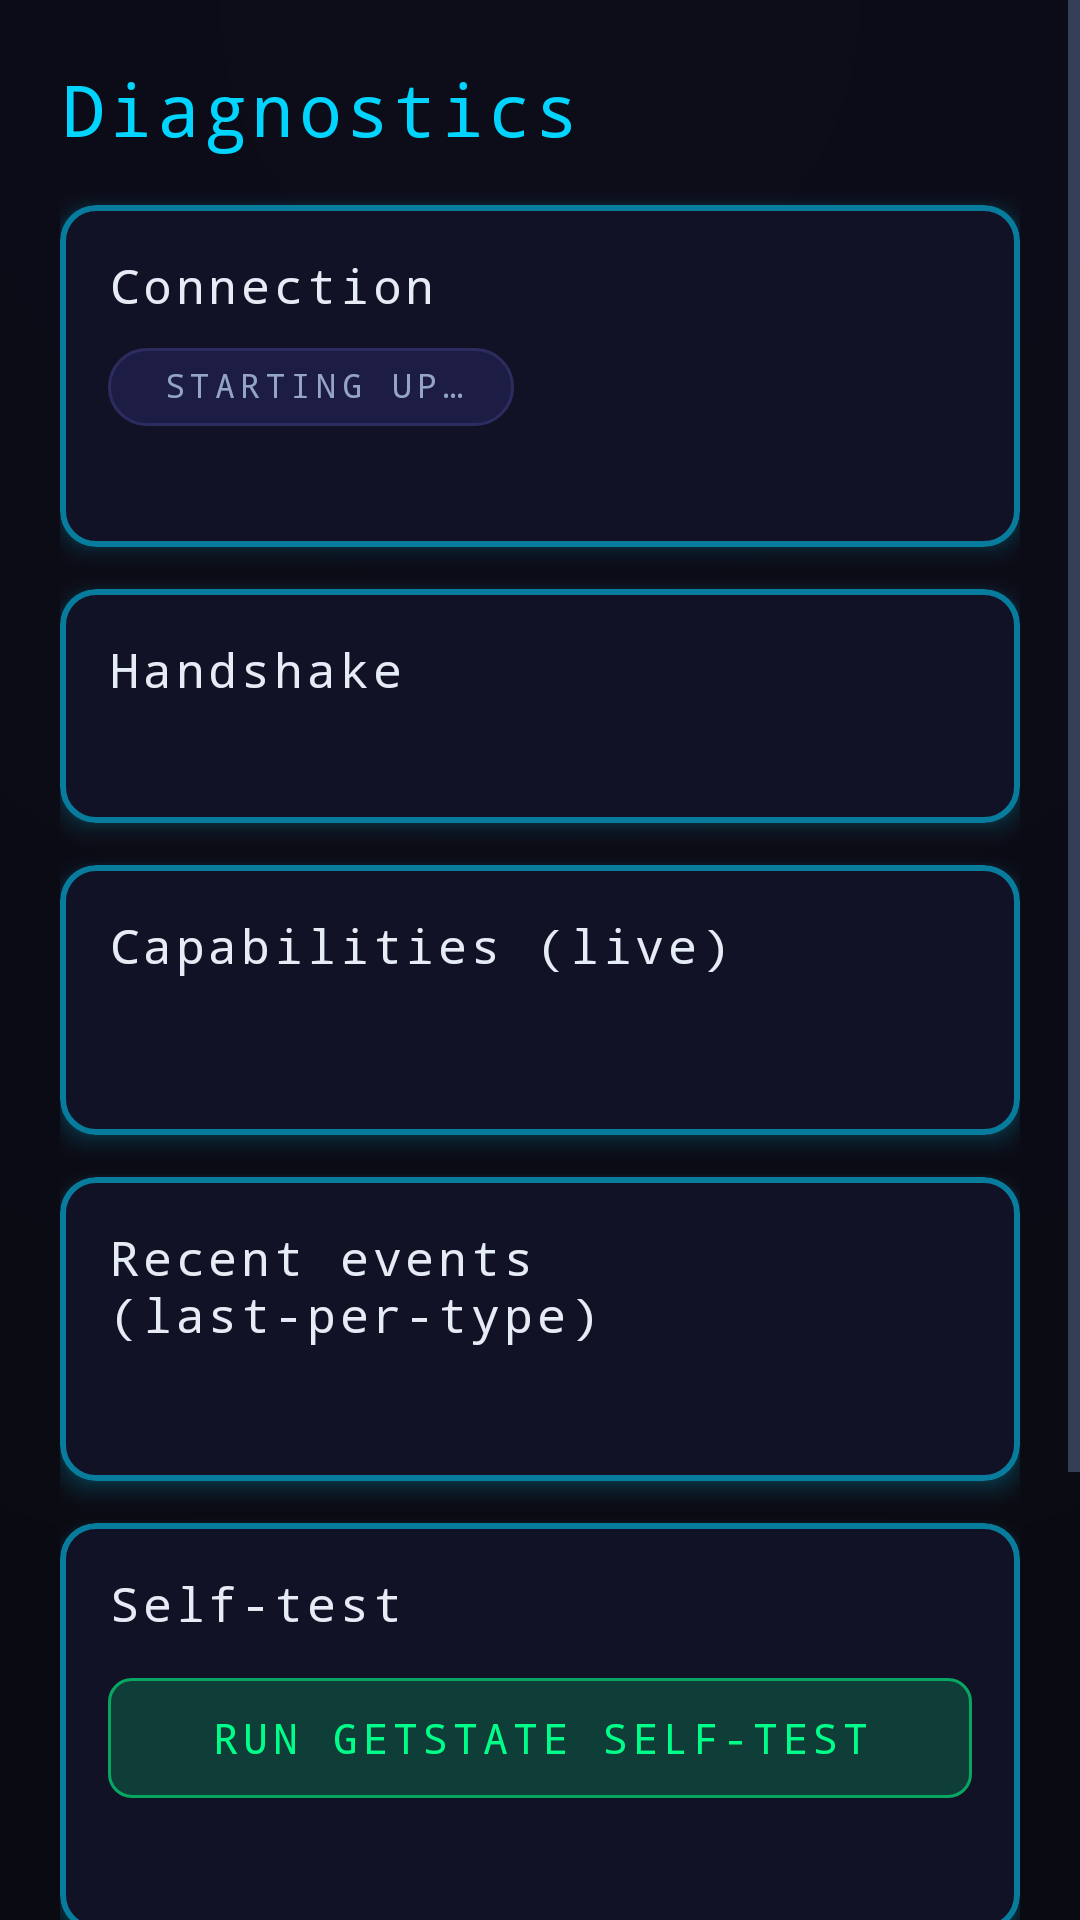

This screen was rendered from an Android layout file. Write that file and the resources it references.
<!-- AndroidManifest.xml: application theme Theme.NeonGrid -->
<!-- res/layout/activity_diagnostics.xml -->
<?xml version="1.0" encoding="utf-8"?>
<ScrollView xmlns:android="http://schemas.android.com/apk/res/android"
    xmlns:app="http://schemas.android.com/apk/res-auto"
    android:layout_width="match_parent"
    android:layout_height="match_parent"
    android:fillViewport="true"
    android:scrollbarStyle="outsideOverlay">

    <LinearLayout
        android:layout_width="match_parent"
        android:layout_height="wrap_content"
        android:orientation="vertical"
        android:padding="20dp">

        <TextView
            android:layout_width="wrap_content"
            android:layout_height="wrap_content"
            android:text="@string/diag_title"
            android:textAppearance="@style/TextAppearance.NeonGrid.HeadlineSmall"
            android:textColor="?attr/colorPrimary" />

        
        <com.google.android.material.card.MaterialCardView
            style="@style/Widget.NeonGrid.CardView"
            android:layout_width="match_parent"
            android:layout_height="wrap_content"
            android:layout_marginTop="16dp">

            <LinearLayout
                android:layout_width="match_parent"
                android:layout_height="wrap_content"
                android:orientation="vertical">

                <TextView
                    android:layout_width="wrap_content"
                    android:layout_height="wrap_content"
                    android:textAppearance="@style/TextAppearance.NeonGrid.TitleMedium"
                    android:text="@string/diag_section_connection"
                    android:textColor="@color/ng_text" />

                <com.google.android.material.chip.Chip
                    android:id="@+id/status_chip"
                    style="@style/Widget.NeonGrid.Chip.Status.Neutral"
                    android:layout_width="wrap_content"
                    android:layout_height="wrap_content"
                    android:layout_marginTop="10dp"
                    android:text="@string/main_status_idle"
                    app:ensureMinTouchTargetSize="false" />

                <TextView
                    android:id="@+id/status_detail"
                    android:layout_width="match_parent"
                    android:layout_height="wrap_content"
                    android:layout_marginTop="8dp"
                    android:textAppearance="@style/TextAppearance.NeonGrid.BodySmall"
                    android:textColor="@color/ng_text_secondary" />

            </LinearLayout>
        </com.google.android.material.card.MaterialCardView>

        
        <com.google.android.material.card.MaterialCardView
            style="@style/Widget.NeonGrid.CardView"
            android:layout_width="match_parent"
            android:layout_height="wrap_content"
            android:layout_marginTop="14dp">

            <LinearLayout
                android:layout_width="match_parent"
                android:layout_height="wrap_content"
                android:orientation="vertical">

                <TextView
                    android:layout_width="wrap_content"
                    android:layout_height="wrap_content"
                    android:textAppearance="@style/TextAppearance.NeonGrid.TitleMedium"
                    android:text="@string/diag_section_handshake"
                    android:textColor="@color/ng_text" />

                <TextView
                    android:id="@+id/handshake_body"
                    android:layout_width="match_parent"
                    android:layout_height="wrap_content"
                    android:layout_marginTop="8dp"
                    android:fontFamily="monospace"
                    android:lineSpacingExtra="2dp"
                    android:textAppearance="@style/TextAppearance.NeonGrid.BodySmall"
                    android:textColor="@color/ng_text_secondary"
                    android:textIsSelectable="true" />

            </LinearLayout>
        </com.google.android.material.card.MaterialCardView>

        
        <com.google.android.material.card.MaterialCardView
            style="@style/Widget.NeonGrid.CardView"
            android:layout_width="match_parent"
            android:layout_height="wrap_content"
            android:layout_marginTop="14dp">

            <LinearLayout
                android:layout_width="match_parent"
                android:layout_height="wrap_content"
                android:orientation="vertical">

                <TextView
                    android:layout_width="wrap_content"
                    android:layout_height="wrap_content"
                    android:textAppearance="@style/TextAppearance.NeonGrid.TitleMedium"
                    android:text="@string/diag_section_capabilities"
                    android:textColor="@color/ng_text" />

                <com.google.android.material.chip.ChipGroup
                    android:id="@+id/caps_group"
                    android:layout_width="match_parent"
                    android:layout_height="wrap_content"
                    android:layout_marginTop="8dp"
                    app:chipSpacingVertical="4dp" />

                <TextView
                    android:id="@+id/caps_empty"
                    android:layout_width="match_parent"
                    android:layout_height="wrap_content"
                    android:layout_marginTop="6dp"
                    android:text="@string/diag_caps_empty"
                    android:textAppearance="@style/TextAppearance.NeonGrid.BodySmall"
                    android:textColor="@color/ng_text_dim"
                    android:visibility="gone" />

                <TextView
                    android:id="@+id/grants_body"
                    android:layout_width="match_parent"
                    android:layout_height="wrap_content"
                    android:layout_marginTop="12dp"
                    android:fontFamily="monospace"
                    android:lineSpacingExtra="2dp"
                    android:textAppearance="@style/TextAppearance.NeonGrid.BodySmall"
                    android:textColor="@color/ng_text_secondary"
                    android:textIsSelectable="true" />

            </LinearLayout>
        </com.google.android.material.card.MaterialCardView>

        
        <com.google.android.material.card.MaterialCardView
            style="@style/Widget.NeonGrid.CardView"
            android:layout_width="match_parent"
            android:layout_height="wrap_content"
            android:layout_marginTop="14dp">

            <LinearLayout
                android:layout_width="match_parent"
                android:layout_height="wrap_content"
                android:orientation="vertical">

                <TextView
                    android:layout_width="wrap_content"
                    android:layout_height="wrap_content"
                    android:textAppearance="@style/TextAppearance.NeonGrid.TitleMedium"
                    android:text="@string/diag_section_events"
                    android:textColor="@color/ng_text" />

                <TextView
                    android:id="@+id/events_highwater"
                    android:layout_width="match_parent"
                    android:layout_height="wrap_content"
                    android:layout_marginTop="6dp"
                    android:fontFamily="monospace"
                    android:textAppearance="@style/TextAppearance.NeonGrid.LabelSmall"
                    android:textColor="@color/ng_text_dim" />

                <LinearLayout
                    android:id="@+id/events_container"
                    android:layout_width="match_parent"
                    android:layout_height="wrap_content"
                    android:layout_marginTop="8dp"
                    android:orientation="vertical" />

                <TextView
                    android:id="@+id/events_empty"
                    android:layout_width="match_parent"
                    android:layout_height="wrap_content"
                    android:layout_marginTop="6dp"
                    android:text="@string/diag_events_empty"
                    android:textAppearance="@style/TextAppearance.NeonGrid.BodySmall"
                    android:textColor="@color/ng_text_dim"
                    android:visibility="gone" />

            </LinearLayout>
        </com.google.android.material.card.MaterialCardView>

        
        <com.google.android.material.card.MaterialCardView
            style="@style/Widget.NeonGrid.CardView"
            android:layout_width="match_parent"
            android:layout_height="wrap_content"
            android:layout_marginTop="14dp">

            <LinearLayout
                android:layout_width="match_parent"
                android:layout_height="wrap_content"
                android:orientation="vertical">

                <TextView
                    android:layout_width="wrap_content"
                    android:layout_height="wrap_content"
                    android:textAppearance="@style/TextAppearance.NeonGrid.TitleMedium"
                    android:text="@string/diag_section_selftest"
                    android:textColor="@color/ng_text" />

                <com.google.android.material.button.MaterialButton
                    android:id="@+id/btn_selftest"
                    style="@style/Widget.NeonGrid.Button.Secondary"
                    android:layout_width="match_parent"
                    android:layout_height="wrap_content"
                    android:layout_marginTop="10dp"
                    android:text="@string/diag_btn_selftest" />

                <TextView
                    android:id="@+id/selftest_result"
                    android:layout_width="match_parent"
                    android:layout_height="wrap_content"
                    android:layout_marginTop="8dp"
                    android:fontFamily="monospace"
                    android:textAppearance="@style/TextAppearance.NeonGrid.BodySmall"
                    android:textColor="@color/ng_text_secondary" />

            </LinearLayout>
        </com.google.android.material.card.MaterialCardView>

        <com.google.android.material.button.MaterialButton
            android:id="@+id/btn_refresh"
            style="@style/Widget.NeonGrid.Button.Outlined"
            android:layout_width="match_parent"
            android:layout_height="wrap_content"
            android:layout_marginTop="16dp"
            android:text="@string/action_refresh" />

        <com.google.android.material.button.MaterialButton
            android:id="@+id/btn_copy"
            style="@style/Widget.NeonGrid.Button.Text"
            android:layout_width="match_parent"
            android:layout_height="wrap_content"
            android:layout_marginTop="4dp"
            android:text="@string/diag_btn_copy" />

    <com.google.android.material.button.MaterialButton
            android:id="@+id/btn_clear_subscriptions"
            android:layout_width="match_parent"
            android:layout_height="wrap_content"
            android:text="Clear saved AppMessage subscriptions" />
    </LinearLayout>
</ScrollView>
<!-- resources referenced by this layout -->
<resources>
  <color name="ng_text">#FFE6ECF5</color>
  <color name="ng_text_dim">#FF5C6E92</color>
  <color name="ng_text_secondary">#FF93A4C4</color>
  <string name="action_refresh">Refresh</string>
  <string name="diag_btn_copy">Copy report</string>
  <string name="diag_btn_selftest">Run getState self-test</string>
  <string name="diag_caps_empty">No capabilities reported yet.</string>
  <string name="diag_events_empty">No events cached yet. Trigger a watch event (e.g. connect/disconnect) to populate this.</string>
  <string name="diag_section_capabilities">Capabilities (live)</string>
  <string name="diag_section_connection">Connection</string>
  <string name="diag_section_events">Recent events (last-per-type)</string>
  <string name="diag_section_handshake">Handshake</string>
  <string name="diag_section_selftest">Self-test</string>
  <string name="diag_title">Diagnostics</string>
  <string name="main_status_idle">Starting up…</string>
  <color name="ng_surface">#FF121226</color>
  <color name="ng_surface_higher">#FF1C1C44</color>
  <color name="ng_outline">#FF2C2C5E</color>
  <color name="ng_cyan">#FF00D4FF</color>
  <color name="ng_on_neon">#FF07070E</color>
  <color name="ng_green">#FF00FF88</color>
  <color name="ng_surface_high">#FF171738</color>
  <color name="ng_fuchsia">#FFFF2DAA</color>
  <color name="ng_red">#FFFF3355</color>
  <color name="ng_orange">#FFFF8A00</color>
  <color name="ng_void">#FF0A0A12</color>
  <color name="ng_abyss">#FF0D0D1A</color>
  <color name="ng_border">#FF1E1E46</color>
  <color name="ng_ripple_light">#22FFFFFF</color>
  <style name="ShapeAppearance.NeonGrid.ExtraSmall" parent="ShapeAppearance.Material3.Corner.ExtraSmall">
          <item name="cornerFamily">rounded</item>
          <item name="cornerSize">4dp</item>
      </style>
  <style name="ShapeAppearance.NeonGrid.Small" parent="ShapeAppearance.Material3.Corner.Small">
          <item name="cornerFamily">rounded</item>
          <item name="cornerSize">6dp</item>
      </style>
  <style name="ShapeAppearance.NeonGrid.Medium" parent="ShapeAppearance.Material3.Corner.Medium">
          <item name="cornerFamily">rounded</item>
          <item name="cornerSize">8dp</item>
      </style>
  <style name="ShapeAppearance.NeonGrid.Large" parent="ShapeAppearance.Material3.Corner.Large">
          <item name="cornerFamily">rounded</item>
          <item name="cornerSize">12dp</item>
      </style>
  <style name="ShapeAppearance.NeonGrid.ExtraLarge" parent="ShapeAppearance.Material3.Corner.ExtraLarge">
          <item name="cornerFamily">rounded</item>
          <item name="cornerSize">20dp</item>
      </style>
  <style name="Widget.NeonGrid.AppBarLayout" parent="Widget.Material3.AppBarLayout">
          <item name="android:background">@color/ng_abyss</item>
          <item name="liftOnScroll">true</item>
      </style>
  <style name="ThemeOverlay.NeonGrid.BottomSheetDialog" parent="ThemeOverlay.Material3.BottomSheetDialog">
          <item name="bottomSheetStyle">@style/Widget.NeonGrid.BottomSheet</item>
      </style>
  <style name="Widget.NeonGrid.Badge" parent="Widget.Material3.Badge">
          <item name="backgroundColor">?attr/colorError</item>
          <item name="badgeTextColor">@color/ng_on_neon</item>
      </style>
  <style name="Widget.NeonGrid.Divider" parent="Widget.Material3.MaterialDivider">
          <item name="dividerColor">@color/ng_border</item>
          <item name="dividerThickness">1dp</item>
      </style>
  <style name="Widget.NeonGrid.SeekBar" parent="Widget.AppCompat.SeekBar">
          <item name="android:progressBackgroundTint">@color/ng_surface_higher</item>
      </style>
  <style name="Widget.NeonGrid.ListPopupWindow" parent="Widget.Material3.PopupMenu.ListPopupWindow">
          <item name="android:popupBackground">@drawable/ng_popup_background</item>
      </style>
</resources>
